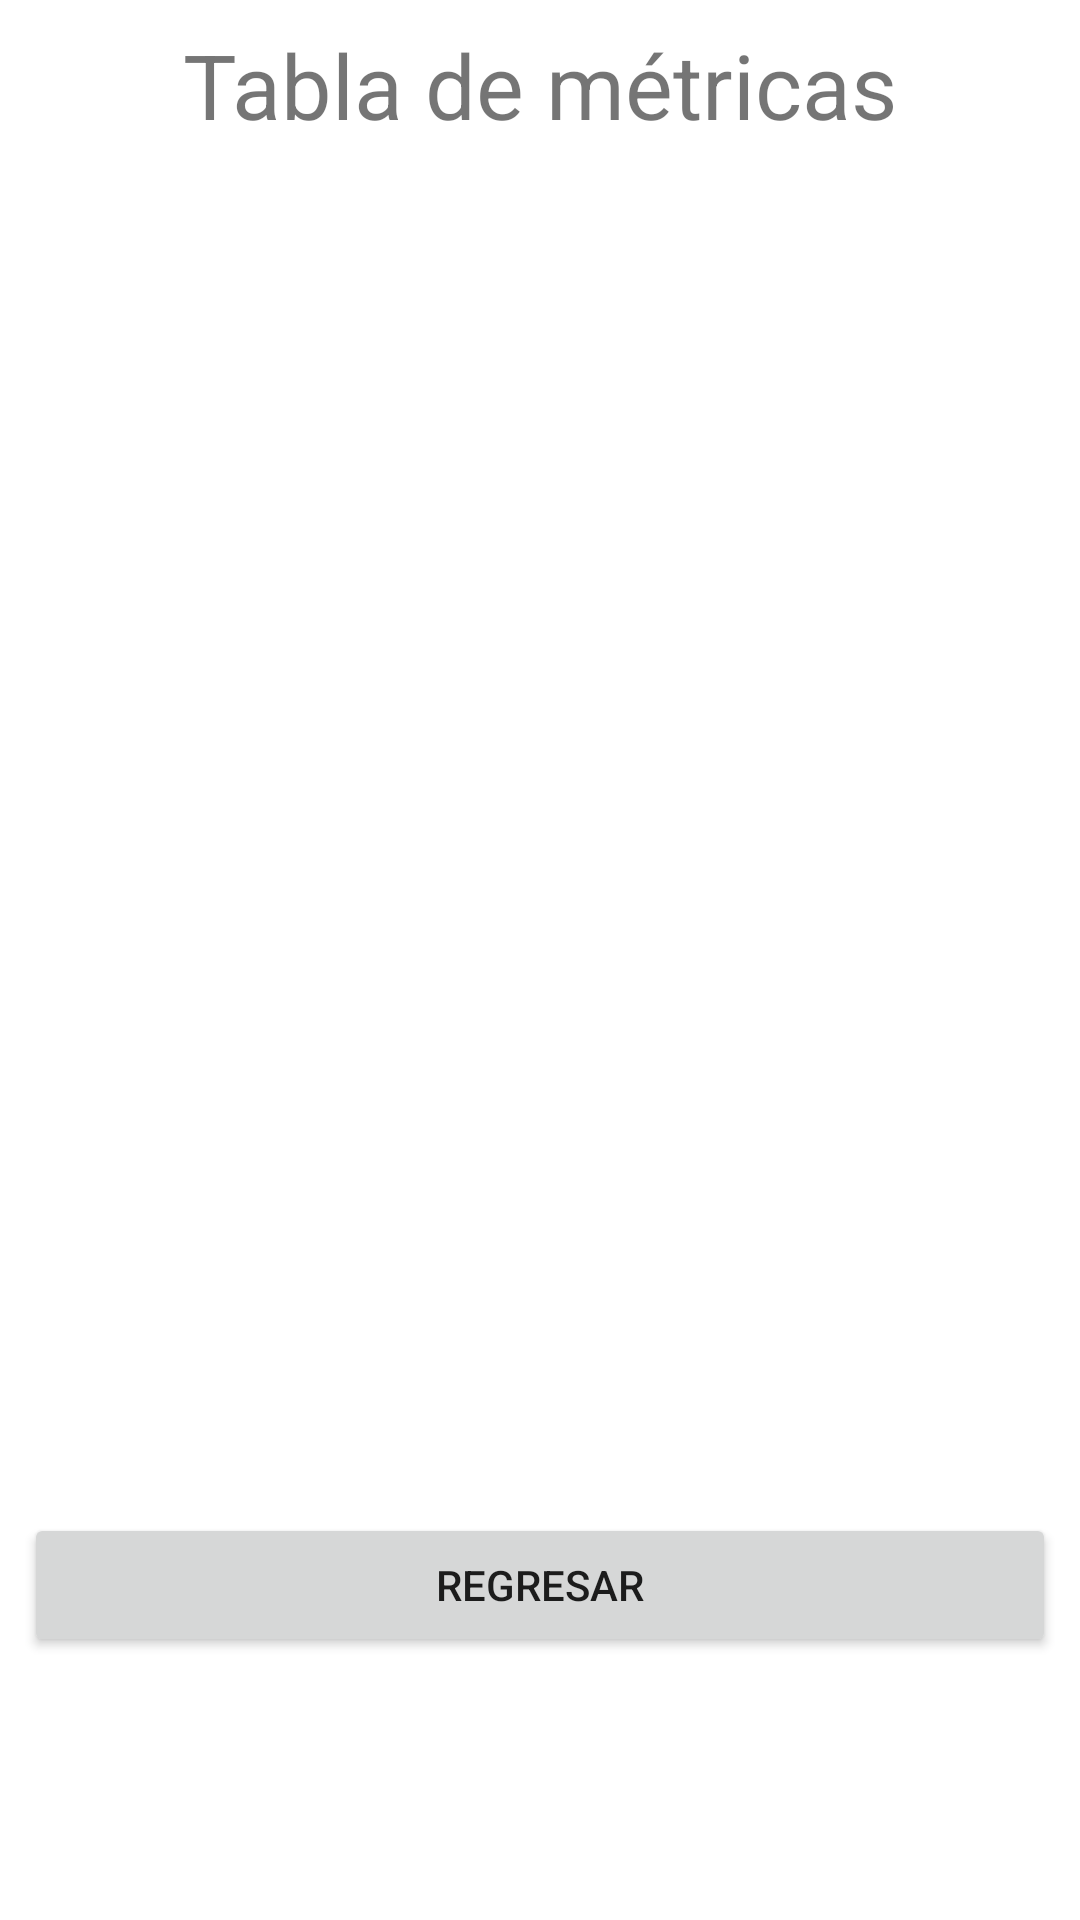

Reconstruct the res/layout file that produces this screen, plus the resources it refers to.
<!-- AndroidManifest.xml: application theme Theme.MÉTRICASDEHALSTEAD -->
<!-- res/layout/activity_database.xml -->
<?xml version="1.0" encoding="utf-8"?>
<androidx.constraintlayout.widget.ConstraintLayout xmlns:android="http://schemas.android.com/apk/res/android"
    xmlns:app="http://schemas.android.com/apk/res-auto"
    xmlns:tools="http://schemas.android.com/tools"
    android:layout_width="match_parent"
    android:layout_height="match_parent"
    tools:context=".ActivityDatabase">

    <ScrollView
        android:id="@+id/scrollView2"
        android:layout_width="match_parent"
        android:layout_height="360dp"
        android:layout_marginTop="8dp"
        app:layout_constraintTop_toBottomOf="@+id/textView10">

        <HorizontalScrollView
            android:layout_width="match_parent"
            android:layout_height="wrap_content">

            <TableLayout
                android:id="@+id/tabla_layout"
                android:layout_width="wrap_content"
                android:layout_height="match_parent">

            </TableLayout>
        </HorizontalScrollView>
    </ScrollView>

    <TextView
        android:id="@+id/textView10"
        android:layout_width="wrap_content"
        android:layout_height="wrap_content"
        android:layout_marginStart="8dp"
        android:layout_marginLeft="8dp"
        android:layout_marginTop="8dp"
        android:layout_marginEnd="8dp"
        android:layout_marginRight="8dp"
        android:text="@string/txt_ResultAll"
        android:textSize="30sp"
        app:layout_constraintEnd_toEndOf="parent"
        app:layout_constraintStart_toStartOf="parent"
        app:layout_constraintTop_toTopOf="parent" />

    <Button
        android:id="@+id/btn_regresar"
        android:layout_width="0dp"
        android:layout_height="wrap_content"
        android:layout_marginStart="8dp"
        android:layout_marginLeft="8dp"
        android:layout_marginTop="8dp"
        android:layout_marginEnd="8dp"
        android:layout_marginRight="8dp"
        android:layout_marginBottom="8dp"
        android:text="@string/ret"
        app:layout_constraintBottom_toBottomOf="parent"
        app:layout_constraintEnd_toEndOf="parent"
        app:layout_constraintStart_toStartOf="parent"
        app:layout_constraintTop_toBottomOf="@+id/scrollView2" />

</androidx.constraintlayout.widget.ConstraintLayout>
<!-- resources referenced by this layout -->
<resources>
  <string name="ret">Regresar</string>
  <string name="txt_ResultAll">Tabla de métricas</string>
  <style name="Theme.MÉTRICASDEHALSTEAD" parent="Theme.MaterialComponents.DayNight.DarkActionBar">
          
          <item name="colorPrimary">@color/purple_500</item>
          <item name="colorPrimaryVariant">@color/purple_700</item>
          <item name="colorOnPrimary">@color/white</item>
          
          <item name="colorSecondary">@color/teal_200</item>
          <item name="colorSecondaryVariant">@color/teal_700</item>
          <item name="colorOnSecondary">@color/black</item>
          
          <item name="android:statusBarColor" tools:targetApi="l">?attr/colorPrimaryVariant</item>
          
      </style>
  <!-- not gathered from this repository: default colours our renderer supplied (Android Studio template values) -->
  <color name="purple_500">#FF6200EE</color>
  <color name="purple_700">#FF3700B3</color>
  <color name="teal_200">#FF03DAC5</color>
  <color name="teal_700">#FF018786</color>
  <color name="black">#FF000000</color>
  <color name="white">#FFFFFFFF</color>
</resources>
